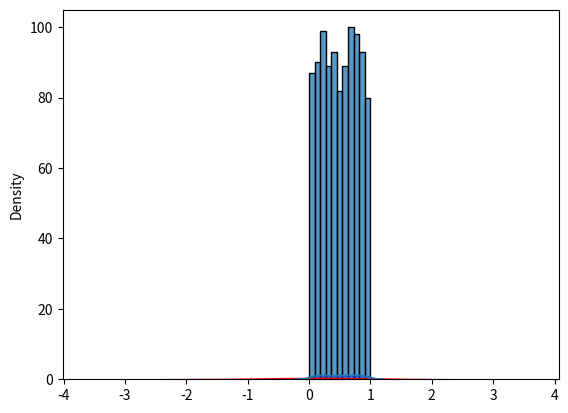

Here is the Python script that generated this plot:
"""Uniform Distribution"""

from numpy import random, ndarray, float64, long
import matplotlib.pyplot as plt
import seaborn as sns

def uniform_kde(uni: ndarray[float64]) -> None:
    """Generate a uniform distribution with 1000 values"""
    sns.kdeplot(uni)
    plt.show()

def uniform_hist(uni: ndarray[float64]) -> None:
    """Generate a uniform distribution with 1000 values"""
    sns.histplot(uni)
    plt.show()

def uniform_compare(uni: ndarray[float64], norm: ndarray[long]) -> None:
    """Generate a uniform distribution with 1000 values"""
    sns.kdeplot(uni, fill=True, color="blue", label="Uniform")
    sns.kdeplot(norm, fill=True, color="red", label="Normal")
    plt.show()

def main() -> None:
    """Main function"""
    rng = random.default_rng()
    uni = rng.uniform(size=1000)
    uniform_kde(uni)
    uniform_hist(uni)
    norm = rng.normal(size=1000)
    uniform_compare(uni, norm)

if __name__ == "__main__":
    main()
